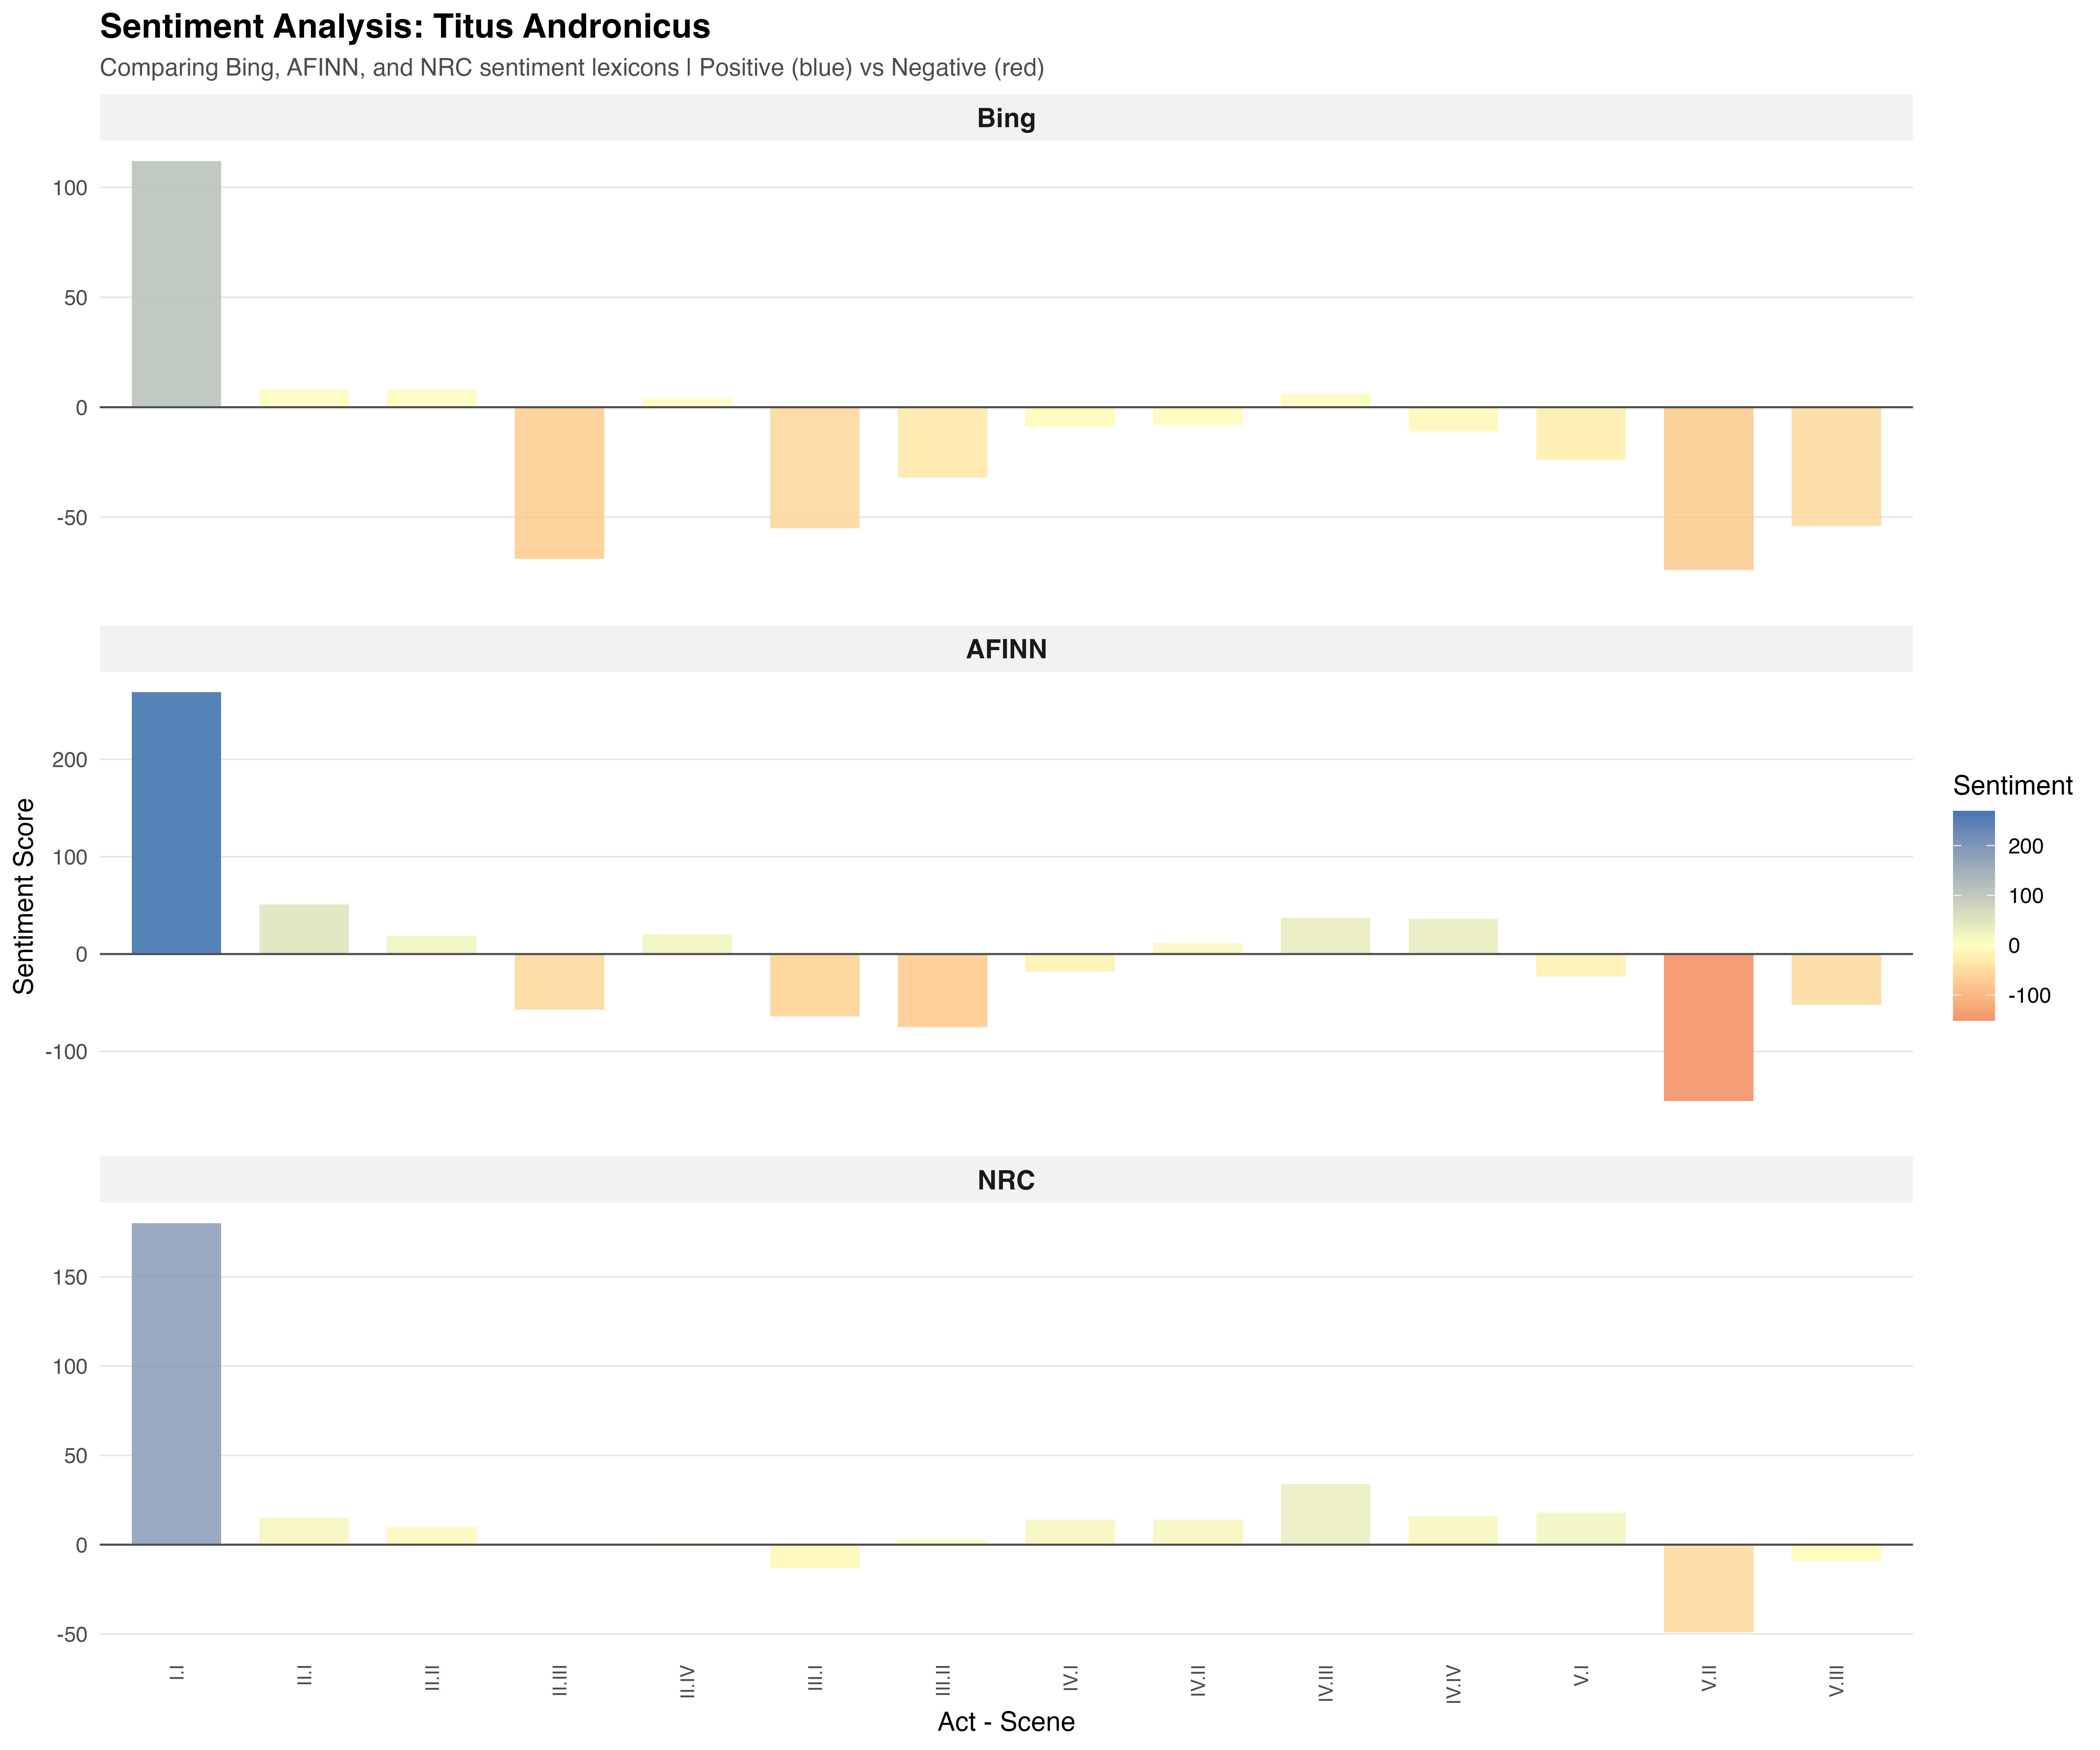

The file beside this chart, header and first rows:
act_scene, sentiment_score, lexicon
I.I, 112, Bing
II.I, 8, Bing
II.II, 8, Bing
II.III, -69, Bing
II.IV, 4, Bing
III.I, -55, Bing
III.II, -32, Bing
IV.I, -9, Bing
IV.II, -8, Bing
IV.III, 6, Bing
IV.IV, -11, Bing
V.I, -24, Bing
V.II, -74, Bing
V.III, -54, Bing
I.I, 269, AFINN
II.I, 51, AFINN
II.II, 19, AFINN
II.III, -57, AFINN
II.IV, 20, AFINN
III.I, -64, AFINN
III.II, -75, AFINN
IV.I, -18, AFINN
IV.II, 11, AFINN
IV.III, 37, AFINN
IV.IV, 36, AFINN
V.I, -23, AFINN
V.II, -151, AFINN
V.III, -52, AFINN
I.I, 180, NRC
II.I, 15, NRC
II.II, 10, NRC
II.III, 0, NRC
II.IV, 1, NRC
III.I, -13, NRC
III.II, 3, NRC
IV.I, 14, NRC
IV.II, 14, NRC
IV.III, 34, NRC
IV.IV, 16, NRC
V.I, 18, NRC
V.II, -49, NRC
V.III, -9, NRC
